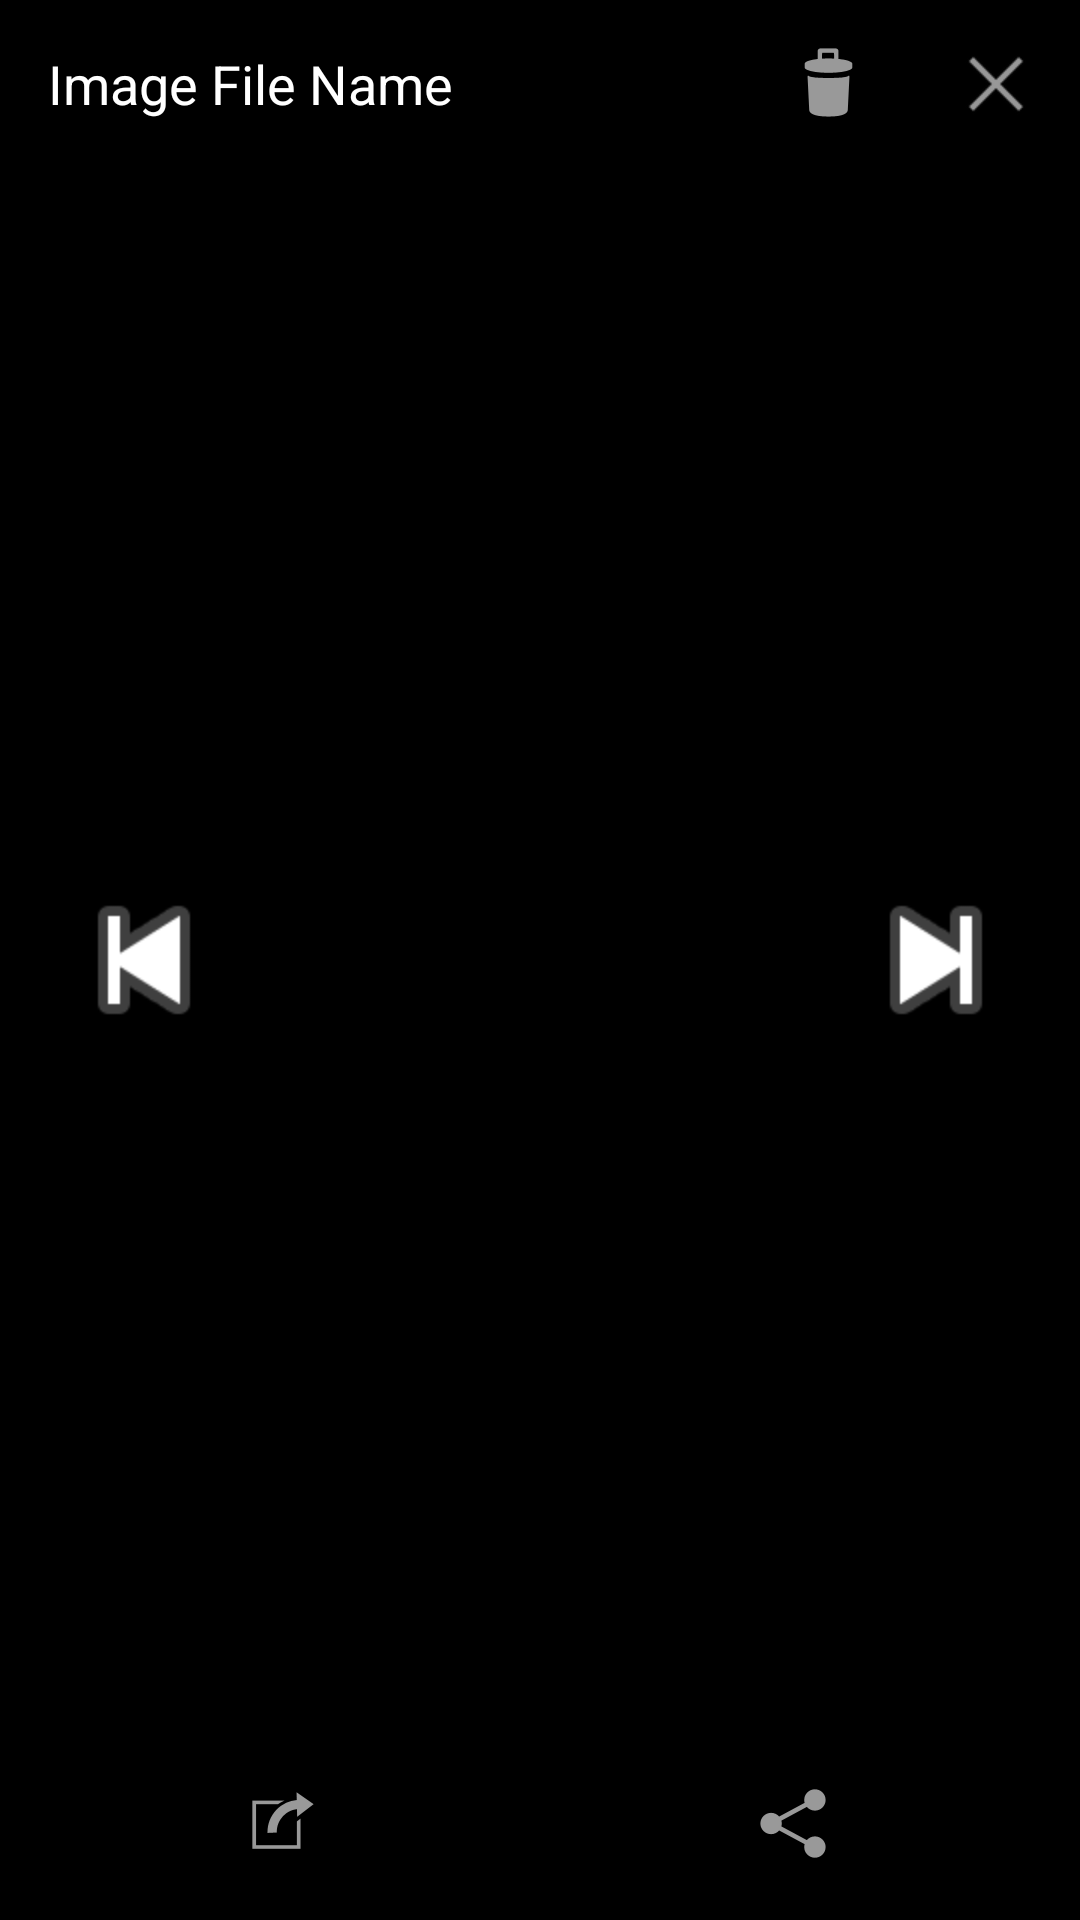

Android layout source for this screen:
<!-- AndroidManifest.xml: activity theme AppTheme.Light -->
<!-- res/layout/activity_image_viewer.xml -->
<?xml version="1.0" encoding="utf-8"?>
<RelativeLayout xmlns:android="http://schemas.android.com/apk/res/android"
    android:layout_width="match_parent"
    android:layout_height="match_parent"
    android:background="@android:color/black">

    
    <RelativeLayout
        android:id="@+id/top_bar_image_viewer"
        android:layout_width="match_parent"
        android:layout_height="56dp"
        android:background="#80000000">

        <TextView
            android:id="@+id/file_name_image_viewer"
            android:layout_width="wrap_content"
            android:layout_height="wrap_content"
            android:layout_alignParentStart="true"
            android:layout_centerVertical="true"
            android:layout_marginStart="16dp"
            android:layout_toStartOf="@+id/delete_button_image_viewer"
            android:ellipsize="middle"
            android:singleLine="true"
            android:text="Image File Name"
            android:textColor="@android:color/white"
            android:textSize="18sp" />

        <ImageButton
            android:id="@+id/delete_button_image_viewer"
            android:layout_width="56dp"
            android:layout_height="56dp"
            android:layout_centerVertical="true"
            android:layout_toStartOf="@+id/close_button_image_viewer"
            android:background="?android:attr/selectableItemBackgroundBorderless"
            android:contentDescription="Delete Image"
            android:src="@android:drawable/ic_menu_delete" />

        <ImageButton
            android:id="@+id/close_button_image_viewer"
            android:layout_width="56dp"
            android:layout_height="56dp"
            android:layout_alignParentEnd="true"
            android:layout_centerVertical="true"
            android:background="?android:attr/selectableItemBackgroundBorderless"
            android:contentDescription="Close Image Viewer"
            android:src="@android:drawable/ic_menu_close_clear_cancel" />
    </RelativeLayout>

    
    <ImageView
        android:id="@+id/image_view_full"
        android:layout_width="match_parent"
        android:layout_height="match_parent"
        android:layout_above="@+id/footer_bar_image_viewer"
        android:layout_below="@id/top_bar_image_viewer"
        android:contentDescription="Full screen image"
        android:scaleType="fitCenter" />

    
    <ImageButton
        android:id="@+id/prev_button_image_viewer"
        android:layout_width="64dp"
        android:layout_height="64dp"
        android:layout_alignParentStart="true"
        android:layout_centerVertical="true"
        android:layout_marginStart="16dp"
        android:background="#80000000"
        android:src="@android:drawable/ic_media_previous"
        android:contentDescription="Previous Image"
        android:scaleType="fitCenter" />

    <ImageButton
        android:id="@+id/next_button_image_viewer"
        android:layout_width="64dp"
        android:layout_height="64dp"
        android:layout_alignParentEnd="true"
        android:layout_centerVertical="true"
        android:layout_marginEnd="16dp"
        android:background="#80000000"
        android:src="@android:drawable/ic_media_next"
        android:contentDescription="Next Image"
        android:scaleType="fitCenter" />

    
    <RelativeLayout
        android:id="@+id/footer_bar_image_viewer"
        android:layout_width="match_parent"
        android:layout_height="wrap_content"
        android:layout_alignParentBottom="true"
        android:background="#80000000"
        android:padding="8dp">

        <LinearLayout
            android:id="@+id/footer_buttons_layout"
            android:layout_width="match_parent"
            android:layout_height="wrap_content"
            android:gravity="center"
            android:orientation="horizontal">

            <ImageButton
                android:id="@+id/open_with_button_image"
                android:layout_width="0dp"
                android:layout_height="48dp"
                android:layout_weight="1"
                android:background="?android:attr/selectableItemBackgroundBorderless"
                android:contentDescription="Open With"
                android:src="@android:drawable/ic_menu_set_as" />

            <ImageButton
                android:id="@+id/share_button_image"
                android:layout_width="0dp"
                android:layout_height="48dp"
                android:layout_weight="1"
                android:background="?android:attr/selectableItemBackgroundBorderless"
                android:contentDescription="Share"
                android:src="@android:drawable/ic_menu_share" />

        </LinearLayout>

        
        <RelativeLayout
            android:id="@+id/deletion_progress_layout"
            android:layout_width="match_parent"
            android:layout_height="wrap_content"
            android:layout_alignTop="@id/footer_buttons_layout"
            android:layout_alignBottom="@id/footer_buttons_layout"
            android:visibility="gone">

            <ProgressBar
                android:id="@+id/deletion_progress_bar"
                style="?android:attr/progressBarStyleHorizontal"
                android:layout_width="match_parent"
                android:layout_height="wrap_content"
                android:layout_centerVertical="true"
                android:layout_marginEnd="8dp"
                android:layout_toStartOf="@+id/deletion_progress_text"
                android:indeterminate="true" />

            <TextView
                android:id="@+id/deletion_progress_text"
                android:layout_width="wrap_content"
                android:layout_height="wrap_content"
                android:layout_alignParentEnd="true"
                android:layout_centerVertical="true"
                android:text="Deleting..."
                android:textColor="@android:color/white" />
        </RelativeLayout>

    </RelativeLayout>

</RelativeLayout>
<!-- resources referenced by this layout -->
<resources>
  <style name="AppTheme.Light" parent="AppThemeBase">
          <item name="appPrimaryColor">@color/lt_colorPrimary</item>
          <item name="appBackgroundColor">@color/lt_backgroundColor</item>
          <item name="appTextColor">@color/lt_textColor</item>
          <item name="appHeaderTextColor">@color/lt_headerTextColor</item>
      </style>
  <style name="AppThemeBase" parent="android:Theme.DeviceDefault.Light.NoActionBar">
          <item name="android:windowBackground">?attr/appBackgroundColor</item>
          <item name="android:colorPrimary">?attr/appPrimaryColor</item>
          <item name="android:textColor">?attr/appTextColor</item>
          <item name="android:buttonStyle">@style/AppButton</item>
      </style>
  <style name="AppButton" parent="android:Widget.Button">
          <item name="android:textColor">?attr/appHeaderTextColor</item>
          <item name="android:background">?attr/appPrimaryColor</item>
      </style>
</resources>
